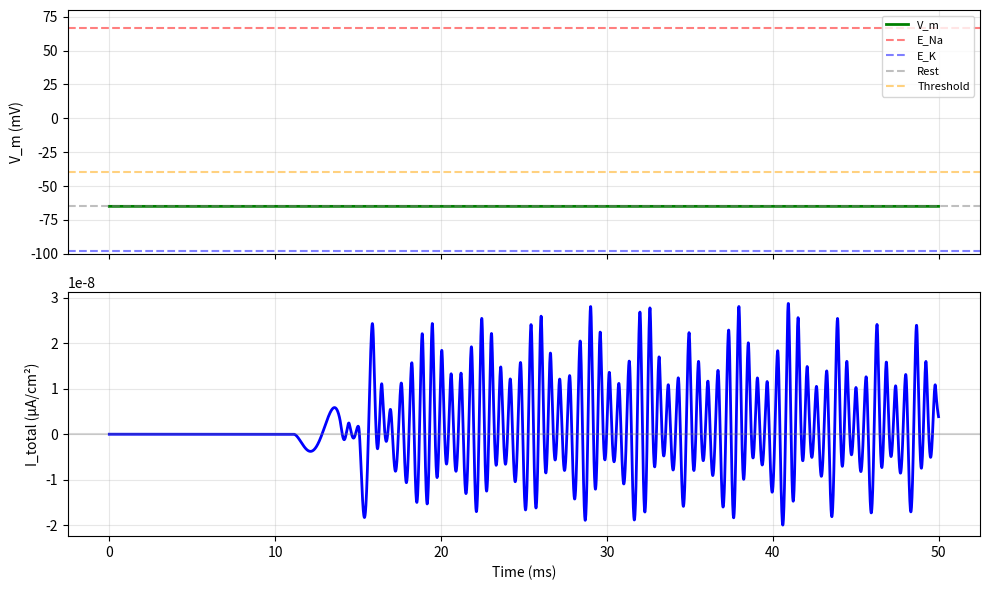

Reproduce this figure in Python.
"""
Hodgkin-Huxley Neuron Simulator
Computational model of squid axon — membrane potential and ionic currents from the 1952 equations.
"""

import numpy as np
from scipy.integrate import solve_ivp

# Constants
R = 8.314462618  # J/(mol·K)
F = 96485.33212  # C/mol
T = 310  # K (37°C)
V_REST = -65

# Default parameters (hardcoded per spec)
NA_OUT, NA_IN = 145, 12
K_OUT, K_IN = 4, 155
G_NA, G_K, G_L = 120, 36, 0.3
C_M = 1.0


def nernst(z, out, inn):
    """Nernst potential in mV."""
    return (R * T / (z * F)) * np.log(out / inn) * 1000


def _safe_exp(x, limit=700):
    """Avoid overflow in exp."""
    return np.exp(np.clip(x, -limit, limit))


def alpha_m(V):
    x = V + 35
    if np.abs(x) < 1e-6:
        return 1.0
    return 0.1 * x / (1 - _safe_exp(-x / 10))


def beta_m(V):
    return 4 * _safe_exp(-(V + 60) / 18)


def alpha_h(V):
    return 0.07 * _safe_exp(-(V + 60) / 20)


def beta_h(V):
    return 1 / (1 + _safe_exp(-(V + 30) / 10))


def alpha_n(V):
    x = V + 55
    if np.abs(x) < 1e-6:
        return 0.1
    return 0.01 * x / (1 - _safe_exp(-x / 10))


def beta_n(V):
    return 0.125 * _safe_exp(-(V + 60) / 80)


def m_inf(V):
    return alpha_m(V) / (alpha_m(V) + beta_m(V))


def h_inf(V):
    return alpha_h(V) / (alpha_h(V) + beta_h(V))


def n_inf(V):
    return alpha_n(V) / (alpha_n(V) + beta_n(V))


def compute_eL(eNa, eK):
    """Compute E_L so that I_total = 0 at V_rest. I_Na + I_K + I_L = 0 => E_L = V_rest + (I_Na + I_K)/g_L."""
    m = m_inf(V_REST)
    h = h_inf(V_REST)
    n = n_inf(V_REST)
    iNa = G_NA * m**3 * h * (V_REST - eNa)
    iK = G_K * n**4 * (V_REST - eK)
    return V_REST + (iNa + iK) / G_L


def get_i_inj(t, i_inj, stim_on, stim_dur, stim_type, train_freq, train_n):
    """Injected current at time t (µA/cm²)."""
    if stim_type == "step":
        return i_inj if t >= stim_on else 0
    if stim_type == "pulse":
        return i_inj if (stim_on <= t < stim_on + stim_dur) else 0
    if stim_type == "train":
        period = 1000 / train_freq
        for i in range(train_n):
            t0 = stim_on + i * period
            if t0 <= t < t0 + stim_dur:
                return i_inj
        return 0
    return 0


def hh_deriv(t, y, eNa, eK, eL, i_inj, stim_on, stim_dur, stim_type, train_freq, train_n):
    """Hodgkin-Huxley ODE system: d/dt [V, m, h, n]."""
    V, m, h, n = y
    i_inj_t = get_i_inj(t, i_inj, stim_on, stim_dur, stim_type, train_freq, train_n)

    iNa = G_NA * m**3 * h * (V - eNa)
    iK = G_K * n**4 * (V - eK)
    iL = G_L * (V - eL)
    iTotal = iNa + iK + iL

    dV = (i_inj_t - iTotal) / C_M
    dm = alpha_m(V) * (1 - m) - beta_m(V) * m
    dh = alpha_h(V) * (1 - h) - beta_h(V) * h
    dn = alpha_n(V) * (1 - n) - beta_n(V) * n

    return [dV, dm, dh, dn]


def run_simulation(
    i_inj=0,
    stim_on=5,
    stim_dur=1,
    stim_type="pulse",
    train_freq=50,
    train_n=5,
    win_ms=100,
):
    """Run HH simulation and return t, V, I_total."""
    eNa = nernst(1, NA_OUT, NA_IN)
    eK = nernst(1, K_OUT, K_IN)
    eL = compute_eL(eNa, eK)

    y0 = [V_REST, m_inf(V_REST), h_inf(V_REST), n_inf(V_REST)]

    def deriv(t, y):
        return hh_deriv(
            t, y, eNa, eK, eL, i_inj, stim_on, stim_dur, stim_type, train_freq, train_n
        )

    sol = solve_ivp(
        deriv,
        [0, win_ms],
        y0,
        method="RK45",
        t_eval=np.arange(0, win_ms, 0.01),
        rtol=1e-8,
        atol=1e-10,
    )

    t = sol.t
    V = sol.y[0]
    m, h, n = sol.y[1], sol.y[2], sol.y[3]

    iNa = G_NA * m**3 * h * (V - eNa)
    iK = G_K * n**4 * (V - eK)
    iL = G_L * (V - eL)
    I_total = iNa + iK + iL

    return t, V, I_total, eNa, eK, eL


if __name__ == "__main__":
    import matplotlib.pyplot as plt

    # Example: single pulse
    t, V, I_total, eNa, eK, eL = run_simulation(
        i_inj=20, stim_on=5, stim_dur=1, stim_type="pulse", win_ms=50
    )

    fig, (ax1, ax2) = plt.subplots(2, 1, sharex=True, figsize=(10, 6))
    ax1.plot(t, V, "g-", lw=2, label="V_m")
    ax1.axhline(eNa, color="r", ls="--", alpha=0.5, label="E_Na")
    ax1.axhline(eK, color="b", ls="--", alpha=0.5, label="E_K")
    ax1.axhline(V_REST, color="gray", ls="--", alpha=0.5, label="Rest")
    ax1.axhline(-40, color="orange", ls="--", alpha=0.5, label="Threshold")
    ax1.set_ylabel("V_m (mV)")
    ax1.set_ylim(-100, 80)
    ax1.legend(loc="upper right", fontsize=8)
    ax1.grid(True, alpha=0.3)

    ax2.plot(t, I_total, "b-", lw=2)
    ax2.axhline(0, color="gray", ls="-", alpha=0.3)
    ax2.set_xlabel("Time (ms)")
    ax2.set_ylabel("I_total (µA/cm²)")
    ax2.grid(True, alpha=0.3)

    plt.tight_layout()
    plt.savefig("hh_example.png", dpi=150)
    plt.show()
